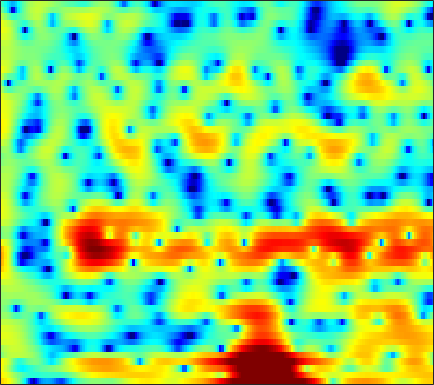

The table this chart was drawn from, first rows:
7.3462, 6.9576, 6.3239, 5.5656, 4.9086, 3.8988, 2.7332, 1.7358, 0.21679, -1.5707, -3.7244, -5.6664, -8.8024, -13.098, -17.36, -20.385, -16.381, -13.76, -11.433, -10.025, -9.2863, -9.0705, -9.1416, -9.5747
6.041, 5.508, 4.729, 3.88, 3.207, 2.269, 1.302, 0.5664, -0.3963, -1.302, -2.132, -2.674, -3.251, -3.645, -3.823, -3.916, -3.878, -3.792, -3.646, -3.493, -3.355, -3.282, -3.221, -3.196
5.472, 4.625, 3.367, 1.966, 0.8257, -0.8041, -2.494, -3.712, -5.054, -5.802, -5.838, -5.505, -4.852, -4.119, -3.603, -3.014, -2.52, -2.21, -1.85, -1.535, -1.261, -1.065, -0.7962, -0.4996
5.513, 4.922, 4.023, 2.925, 1.954, 0.4464, -1.24, -2.463, -3.642, -3.83, -3.137, -2.404, -1.448, -0.712, -0.3473, -0.1275, -0.2247, -0.4807, -1.077, -1.967, -3.161, -4.229, -5.67, -6.529
-0.4438, 0.6517, 1.651, 2.263, 2.537, 2.71, 2.735, 2.694, 2.591, 2.458, 2.297, 2.151, 1.904, 1.57, 1.242, 0.6823, -0.05405, -0.7158, -1.777, -3.048, -4.517, -5.698, -7.17, -8.125
1.192, 1.701, 2.278, 2.712, 2.945, 3.133, 3.193, 3.159, 3.014, 2.768, 2.426, 2.104, 1.595, 0.9887, 0.4715, -0.2891, -1.143, -1.834, -2.803, -3.781, -4.732, -5.401, -6.196, -6.852
3.611, 3.689, 3.767, 3.788, 3.76, 3.658, 3.478, 3.285, 2.945, 2.511, 1.974, 1.498, 0.766, -0.09223, -0.8218, -1.908, -3.148, -4.188, -5.731, -7.427, -9.262, -10.63, -12.2, -13.05
4.289, 4.262, 4.19, 4.068, 3.939, 3.71, 3.411, 3.137, 2.699, 2.175, 1.554, 1.022, 0.2232, -0.6968, -1.472, -2.62, -3.93, -5.041, -6.747, -8.77, -11.24, -13.43, -16.54, -17.87
3.81, 3.772, 3.686, 3.547, 3.406, 3.162, 2.848, 2.568, 2.129, 1.612, 1.013, 0.5098, -0.2328, -1.058, -1.726, -2.661, -3.607, -4.294, -5.148, -5.871, -6.407, -6.661, -6.758, -6.553
2.498, 2.596, 2.619, 2.52, 2.38, 2.125, 1.814, 1.566, 1.213, 0.818, 0.3566, -0.0681, -0.769, -1.657, -2.474, -3.76, -5.175, -6.206, -7.219, -7.395, -6.656, -5.773, -4.46, -3.174
0.5452, 0.9048, 0.9315, 0.4975, -0.08256, -1.06, -2.006, -2.44, -2.441, -1.95, -1.367, -1.079, -1.029, -1.411, -2.053, -3.495, -5.813, -8.389, -13.03, -13.28, -8.328, -5.438, -2.647, -0.6317
0.005831, 0.06855, -0.3567, -1.451, -2.834, -5.75, -10.79, -15.95, -11.7, -6.43, -3.404, -1.963, -0.7677, -0.1596, 0.01342, -0.03184, -0.2712, -0.4621, -0.6153, -0.5131, -0.1409, 0.2677, 0.879, 1.471
0.6653, 0.6612, 0.4863, 0.1251, -0.2482, -0.792, -1.241, -1.389, -1.272, -0.8401, -0.2647, 0.1685, 0.6796, 1.033, 1.2, 1.318, 1.33, 1.298, 1.206, 1.089, 0.9468, 0.8006, 0.5706, 0.2491
0.8786, 1.119, 1.322, 1.414, 1.428, 1.396, 1.349, 1.32, 1.306, 1.321, 1.352, 1.366, 1.378, 1.357, 1.311, 1.202, 1.038, 0.8706, 0.5932, 0.2524, -0.1713, -0.5527, -1.185, -1.986
1.379, 1.748, 2.08, 2.25, 2.304, 2.292, 2.209, 2.111, 1.946, 1.753, 1.543, 1.37, 1.105, 0.8287, 0.6067, 0.2792, -0.07218, -0.3567, -0.7493, -1.177, -1.629, -1.992, -2.549, -3.182
3.056, 3.219, 3.286, 3.211, 3.073, 2.806, 2.462, 2.171, 1.748, 1.301, 0.8406, 0.5027, 0.03584, -0.4526, -0.8316, -1.353, -1.896, -2.308, -2.862, -3.388, -3.835, -4.094, -4.291, -4.375
5.474, 5.228, 4.767, 4.178, 3.656, 2.883, 2.048, 1.411, 0.5699, -0.2147, -0.9539, -1.458, -2.05, -2.647, -3.108, -3.763, -4.529, -5.191, -6.229, -7.34, -8.434, -9, -8.979, -8.067
7.645, 6.952, 5.851, 4.542, 3.428, 1.807, 0.06824, -1.244, -2.915, -4.266, -5.262, -5.768, -6.127, -6.34, -6.484, -6.782, -7.361, -8.034, -9.363, -11.5, -15.27, -21.16, -26.61, -14.71
8.976, 7.89, 6.169, 4.098, 2.277, -0.598, -4.097, -7.224, -11.99, -16.31, -16.47, -15.11, -13.61, -12.19, -11.27, -10.33, -9.607, -9.285, -9.108, -9.3, -9.404, -9.411, -8.788, -7.463
9.6, 8.367, 6.44, 4.138, 2.099, -1.071, -4.877, -8.176, -13.24, -17.75, -21.75, -22.95, -23.61, -19.99, -16.84, -13.8, -11.58, -10.41, -9.324, -8.461, -7.57, -6.676, -5.646, -4.636
8.775, 7.713, 6.126, 4.233, 2.631, 0.2092, -2.456, -4.599, -7.499, -10.29, -13.77, -15.67, -16.74, -15.82, -14.83, -13.18, -12.14, -11.75, -11.74, -11.81, -11.81, -10.91, -8.447, -5.912
4.991, 4.507, 3.627, 2.412, 1.318, -0.455, -2.471, -4.1, -6.332, -8.196, -9.978, -10.79, -11, -10.9, -10.89, -10.75, -10.84, -11.21, -12.3, -14.72, -18.55, -16.5, -11.4, -7.022
-0.8608, 0.09727, 0.4852, 0.1507, -0.5772, -2.122, -4.333, -6.548, -10.35, -15.24, -18.58, -17.05, -13.89, -11.73, -10.55, -9.534, -9.033, -8.851, -8.878, -8.693, -8.143, -7.514, -5.862, -3.818
-0.2761, 0.3527, 0.7314, 0.5216, 0.005649, -1.119, -2.785, -4.345, -6.799, -9.182, -10.69, -10.66, -9.677, -8.715, -8.143, -7.752, -7.723, -7.898, -8.254, -8.519, -8.333, -7.716, -6.261, -4.066
3.177, 3.108, 2.88, 2.445, 1.999, 1.226, 0.2888, -0.5036, -1.607, -2.573, -3.303, -3.816, -4.243, -4.601, -4.916, -5.566, -6.444, -7.421, -9.333, -12.87, -20.34, -26.46, -13.11, -7.202
4.366, 4.168, 3.791, 3.292, 2.83, 2.119, 1.322, 0.6987, -0.1249, -0.9806, -1.675, -2.166, -2.727, -3.209, -3.568, -4.054, -4.647, -5.181, -6.025, -6.899, -7.319, -7.012, -5.859, -4.068
4.544, 4.314, 3.875, 3.278, 2.722, 1.854, 0.8616, 0.0628, -1.028, -2.079, -3.001, -3.472, -3.885, -4.003, -3.932, -3.721, -3.491, -3.309, -3.066, -2.722, -2.368, -1.994, -1.404, -0.7935
4.321, 4.101, 3.619, 2.902, 2.21, 1.045, -0.4159, -1.731, -3.804, -6.135, -8.556, -9.738, -9.595, -8.073, -6.747, -5.164, -3.812, -2.95, -1.946, -1.102, -0.3575, 0.1084, 0.6748, 1.115
3.463, 3.333, 2.921, 2.235, 1.524, 0.2811, -1.351, -2.889, -5.468, -8.861, -13.71, -17.4, -15.68, -11.33, -8.877, -6.497, -4.625, -3.451, -2.11, -0.9787, 0.01426, 0.6333, 1.318, 1.842
2.504, 2.513, 2.286, 1.788, 1.227, 0.2578, -0.9701, -2.057, -3.68, -5.324, -6.84, -7.689, -8.244, -8.139, -7.697, -6.724, -5.453, -4.407, -3.005, -1.673, -0.5001, 0.2869, 1.151, 1.82
2.179, 2.289, 2.222, 1.909, 1.526, 0.8147, -0.1117, -0.9371, -2.205, -3.68, -5.288, -6.644, -8.566, -10.46, -11.44, -10.95, -8.797, -6.891, -4.54, -2.585, -0.9842, -0.02252, 1.012, 1.785
2.046, 2.193, 2.216, 2.051, 1.803, 1.291, 0.578, -0.08602, -1.155, -2.522, -4.184, -5.759, -8.482, -12.35, -15.97, -15.45, -10.36, -7.409, -4.498, -2.337, -0.7303, 0.1973, 1.129, 1.768
1.262, 1.471, 1.623, 1.613, 1.494, 1.19, 0.7341, 0.2983, -0.3951, -1.197, -2.069, -2.761, -3.635, -4.289, -4.525, -4.292, -3.535, -2.737, -1.598, -0.5275, 0.3137, 0.8359, 1.318, 1.55
-0.1187, 0.3457, 0.7558, 0.9159, 0.8765, 0.6815, 0.3449, 0.04117, -0.3924, -0.7325, -1.044, -1.171, -1.24, -1.162, -0.9815, -0.6179, -0.1433, 0.2581, 0.7975, 1.257, 1.605, 1.749, 1.748, 1.504
-1.011, -0.1532, 0.4434, 0.541, 0.3522, -0.194, -0.9508, -1.554, -2.209, -2.539, -2.426, -2.095, -1.457, -0.725, -0.1515, 0.5682, 1.262, 1.721, 2.243, 2.628, 2.88, 2.889, 2.676, 2.151
0.6388, 1.064, 1.118, 0.5944, -0.1744, -1.788, -4.119, -6.4, -9.908, -11.62, -9.126, -6.971, -4.586, -2.726, -1.617, -0.3661, 0.6842, 1.369, 2.134, 2.755, 3.14, 3.313, 3.316, 3.016
3.151, 2.934, 2.32, 1.255, 0.1076, -1.925, -4.672, -7.202, -10.77, -12.71, -11.23, -9.534, -7.592, -5.973, -4.885, -3.517, -2.308, -1.446, -0.3589, 0.6263, 1.445, 1.985, 2.515, 2.801
5.029, 4.62, 3.81, 2.663, 1.574, -0.1819, -2.245, -3.949, -6.249, -8.536, -10.32, -11.34, -11.67, -11.03, -10.21, -8.986, -7.769, -6.812, -5.299, -3.619, -1.844, -0.7011, 0.6072, 1.614
5.969, 5.601, 4.852, 3.806, 2.803, 1.177, -0.8199, -2.609, -5.48, -9.287, -14.69, -22.01, -29.36, -18.89, -16.44, -15.84, -17.09, -18.26, -15.52, -10.42, -6.381, -4.019, -1.666, 0.02293
5.78, 5.543, 4.988, 4.163, 3.352, 2.03, 0.4105, -1.016, -3.166, -5.622, -8.042, -9.739, -11.3, -12.23, -12.67, -13.57, -14.73, -15.18, -13.52, -10.31, -6.982, -4.956, -2.757, -1.099
5.065, 4.962, 4.606, 4.011, 3.427, 2.451, 1.3, 0.3453, -1.082, -2.524, -4.001, -5.065, -6.313, -7.35, -7.973, -8.516, -8.714, -8.52, -7.87, -6.753, -5.316, -4.232, -2.826, -1.579
4.659, 4.592, 4.325, 3.873, 3.434, 2.716, 1.865, 1.153, 0.101, -1.02, -2.235, -3.169, -4.446, -5.684, -6.569, -7.537, -8.098, -8.146, -7.633, -6.538, -5.295, -4.256, -2.967, -1.834
4.655, 4.487, 4.157, 3.737, 3.358, 2.811, 2.171, 1.623, 0.8308, -0.1155, -1.218, -2.166, -3.689, -5.558, -7.291, -10.25, -13.71, -15.1, -12.52, -8.956, -6.12, -4.488, -2.773, -1.518
4.238, 3.783, 3.163, 2.61, 2.266, 1.895, 1.593, 1.354, 0.9693, 0.4304, -0.2842, -0.9688, -2.137, -3.677, -5.149, -7.58, -10.27, -11.2, -9.424, -6.502, -4.103, -2.643, -1.158, -0.108
2.315, 1.029, -0.7235, -1.961, -2.173, -1.751, -1.035, -0.5629, -0.184, -0.008186, -0.01881, -0.1503, -0.4168, -0.8267, -1.162, -1.594, -1.863, -1.869, -1.544, -0.9744, -0.2472, 0.2992, 0.9373, 1.449
0.5792, -2.093, -7.884, -25.54, -14.21, -7.008, -4.16, -3.087, -2.317, -1.889, -1.488, -1.105, -0.5219, 0.06051, 0.4325, 0.805, 1.065, 1.189, 1.262, 1.262, 1.288, 1.272, 1.326, 1.471
3.298, 2.076, 0.3297, -1.098, -1.682, -2.054, -2.542, -3.326, -5.042, -7.319, -7.703, -5.805, -2.87, -0.6117, 0.573, 1.599, 2.089, 2.151, 1.853, 1.189, 0.1351, -0.7616, -1.751, -1.937
4.915, 4.52, 3.833, 3.021, 2.321, 1.221, -0.2101, -1.626, -4.186, -7.384, -8.192, -6.09, -2.937, -0.6486, 0.5161, 1.465, 1.787, 1.648, 0.9456, -0.4819, -2.949, -5.889, -13.61, -20.07
3.635, 3.601, 3.367, 2.956, 2.535, 1.85, 1.062, 0.4352, -0.361, -0.9617, -1.156, -1.016, -0.5833, -0.05214, 0.2769, 0.5477, 0.5439, 0.3268, -0.2513, -1.181, -2.439, -3.463, -4.609, -4.986
2.496, 2.602, 2.588, 2.416, 2.208, 1.853, 1.436, 1.115, 0.7099, 0.3909, 0.1774, 0.09587, 0.06494, 0.08662, 0.09899, 0.07046, -0.03204, -0.1858, -0.4997, -0.9232, -1.406, -1.766, -2.203, -2.508
2.279, 2.395, 2.414, 2.291, 2.123, 1.817, 1.445, 1.148, 0.7601, 0.4227, 0.1532, 0.004743, -0.1104, -0.1611, -0.1641, -0.1655, -0.1923, -0.2376, -0.3558, -0.5378, -0.7655, -0.9777, -1.288, -1.627
2.828, 2.891, 2.825, 2.601, 2.333, 1.856, 1.281, 0.8017, 0.1521, -0.4541, -0.9188, -1.132, -1.208, -1.077, -0.8906, -0.5961, -0.3364, -0.1897, -0.07772, -0.07365, -0.1826, -0.3283, -0.5884, -0.9397
3.864, 3.844, 3.632, 3.212, 2.76, 1.968, 0.9493, 0.02853, -1.396, -2.967, -4.346, -4.88, -4.617, -3.529, -2.58, -1.43, -0.5423, -0.07876, 0.2979, 0.4268, 0.345, 0.1956, -0.1011, -0.4584
4.715, 4.58, 4.199, 3.592, 2.992, 1.98, 0.6426, -0.6261, -2.901, -6.339, -12.65, -27.96, -13.2, -6.652, -3.959, -1.669, -0.2675, 0.3538, 0.7236, 0.6596, 0.2633, -0.1997, -0.9136, -1.506
4.512, 4.171, 3.53, 2.733, 2.062, 1.12, 0.1608, -0.5921, -1.672, -2.783, -3.7, -3.917, -3.279, -1.907, -0.8132, 0.4018, 1.177, 1.444, 1.338, 0.6674, -0.6316, -2.129, -4.879, -8.079
2.789, 2.038, 0.7697, -0.7262, -1.849, -3.02, -3.389, -3.172, -2.483, -1.664, -0.8679, -0.2708, 0.5406, 1.327, 1.855, 2.407, 2.691, 2.685, 2.326, 1.49, 0.05544, -1.477, -4.235, -7.393
-0.1473, -1.305, -3.423, -6.538, -10.06, -18.93, -16.93, -10.77, -6.298, -3.53, -1.57, -0.4303, 0.775, 1.695, 2.229, 2.729, 2.994, 3.024, 2.845, 2.419, 1.753, 1.168, 0.3676, -0.2755
-2.361, -3.326, -4.862, -6.569, -7.846, -8.973, -8.628, -7.472, -5.443, -3.465, -1.774, -0.7161, 0.4378, 1.344, 1.869, 2.387, 2.715, 2.843, 2.866, 2.735, 2.49, 2.23, 1.826, 1.391
